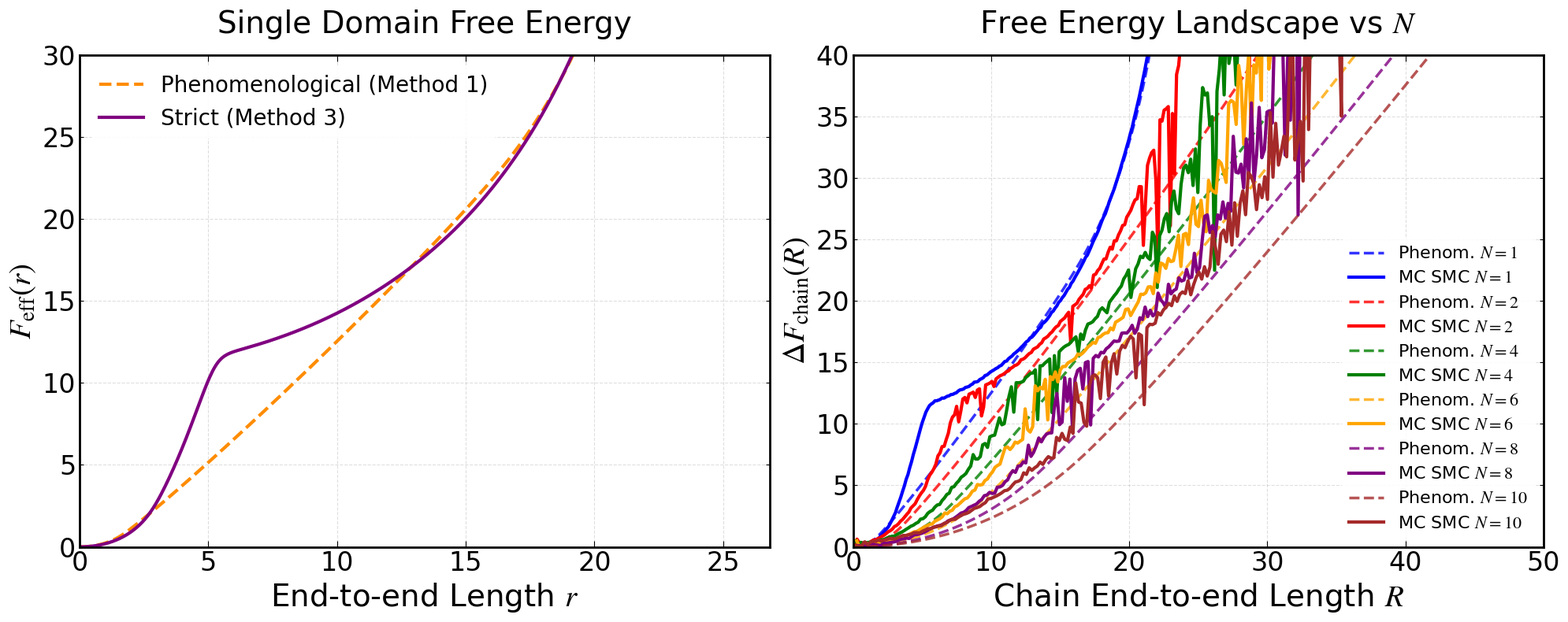

This figure's Python source: (Note: this script raises an exception after producing the figure.)
import numpy as np
import matplotlib.pyplot as plt
import matplotlib.font_manager as fm
import os
from scipy.optimize import minimize_scalar
from scipy.integrate import cumulative_trapezoid, simpson

# ================= 字体与绘图风格 =================
font_path = '/usr/share/fonts/truetype/msttcorefonts/Times_New_Roman.ttf'
font_family = 'Times New Roman'
math_fontset = 'stix'
math_rm = 'Times New Roman'
math_it = 'Times New Roman:italic'
math_bf = 'Times New Roman:bold'

title_fontsize = 28
label_fontsize = 28
tick_fontsize = 24
legend_fontsize = 20

axes_linewidth = 2
grid_alpha = 0.4
lines_linewidth = 3
figure_dpi = 100
savefig_dpi = 300
xtick_direction = 'in'
ytick_direction = 'in'
xtick_top = True
ytick_right = True

if os.path.exists(font_path):
    fm.fontManager.addfont(font_path)
    font_prop = fm.FontProperties(fname=font_path)
    plt.rcParams['font.family'] = font_prop.get_name()

plt.rcParams.update({
    'font.family': font_family,
    'mathtext.fontset': math_fontset,
    'mathtext.rm': math_rm,
    'mathtext.it': math_it,
    'mathtext.bf': math_bf,
    'axes.titlesize': title_fontsize,
    'axes.labelsize': label_fontsize,
    'xtick.labelsize': tick_fontsize,
    'ytick.labelsize': tick_fontsize,
    'legend.fontsize': legend_fontsize,
    'axes.linewidth': axes_linewidth,
    'grid.alpha': grid_alpha,
    'lines.linewidth': lines_linewidth,
    'figure.dpi': figure_dpi,
    'savefig.dpi': savefig_dpi,
    'xtick.direction': xtick_direction,
    'ytick.direction': ytick_direction,
    'xtick.top': xtick_top,
    'ytick.right': ytick_right,
})

# ================= 物理参数 =================
xi_f = 3.6
mu = 7.6
Delta_E = 11.7
k1 = 6.5
k2 = 1.50

# ================= 基础物理函数 =================
def phi(x):
    x = np.clip(x, 0, 0.999999)
    return x**2 * (3 - 2*x) / (4 * (1 - x))

def fc(x):
    x = np.clip(x, 0, 0.999999)
    return 0.25 * (1 - x)**(-2) - 0.25 + x

def Lc_of_n(n):
    return xi_f * (1 + (mu - 1) * n)

def F_WLC(r, n):
    Lc = Lc_of_n(n)
    x = r / Lc
    x_clipped = np.clip(x, 0, 0.9999)
    res = Lc * phi(x_clipped)
    return np.where(x >= 0.9999, 1e10, res)

def U_n(n):
    return Delta_E * n - Delta_E * np.cos(2 * np.pi * n)

def F_d(r, n):
    return F_WLC(r, n) + U_n(n)

# ================= 方法一：唯象力学积分 =================
def calc_phenomenological_single_domain():
    x_vals = np.linspace(0, 0.999, 2000)
    f_vals = fc(x_vals)
    n_vals = 0.5 * (1 + np.tanh(k1 * (f_vals - k2)))
    r_vals = x_vals * Lc_of_n(n_vals)
    F_eff = cumulative_trapezoid(f_vals, r_vals, initial=0)
    return r_vals, F_eff

def calc_phenomenological_chain(N, r_single, F_single):
    R_chain = N * r_single
    F_chain = N * F_single
    return R_chain, F_chain

# ================= 方法二：严格连续积分 =================
def calc_strict_single_domain_Feff(r_grid):
    """严格连续积分获得单域 F_eff(r)"""
    F_eff = np.zeros_like(r_grid)
    for i, r in enumerate(r_grid):
        if r >= xi_f * mu * 0.999:
            F_eff[i] = 1e10
            continue
        n_min = max(0.0, (r / xi_f - 1) / (mu - 1))
        res = minimize_scalar(lambda n: F_d(r, n), bounds=(n_min, 1.0),
                              method='bounded')
        F_min = res.fun
        if F_min > 1e9 or not np.isfinite(F_min):
            F_eff[i] = 1e10
            continue
        n_vals = np.linspace(n_min, 1.0, 1000)
        integrand = np.exp(-(F_d(r, n_vals) - F_min))
        integral = simpson(integrand, x=n_vals)
        F_eff[i] = F_min - np.log(max(integral, 1e-300))
    return F_eff - F_eff[0]

# ============================================================
# 方法三：序贯蒙特卡洛（SMC / 粒子滤波）
# ============================================================
def calc_mc_chain_Feff_smc(N, M_samples, r_grid, F_eff_r,
                           bins=200, seed=42,
                           n_windows=50,
                           r_max_sample=None,
                           ESS_threshold=0.5,
                           verbose=True):
    """
    用序贯蒙特卡洛（SMC）计算 N 个 domain 串联链的自由能景观。

    核心思想
    --------
    逐 domain 采样 + 自适应重采样。在每一步 i 之后检查 ESS；
    若 ESS < ESS_threshold * M，则按权重对粒子重采样，并重置权重
    为均匀。这样避免了"一次性乘积 N 个权重"造成的权重退化。

    粒子状态
    --------
    R_vecs : (M, 3) 端到端矢量累积
    log_w  : (M,)  自上次重采样以来的累积对数权重

    每次迭代
    --------
    1. 采样 r_i（伞形窗口内均匀）和 û_i（球面均匀）
    2. R_vecs += r_i * û_i
    3. log_w += log P_eff(r_i) - log Q(r_i)
    4. 若 i < N-1：计算 ESS；低于阈值则重采样，重置 log_w

    参数
    ----
    ESS_threshold : float in (0, 1)
        自适应重采样阈值。ESS < ESS_threshold * M 时触发重采样。
        推荐 0.3 ~ 0.7。越小重采样越少（方差略大），越大越频繁（偏差略大）。
    """
    rng = np.random.default_rng(seed)

    if r_max_sample is None:
        r_max_sample = 0.95 * mu * xi_f

    # ---------- 目标分布对数密度 ----------
    F_shift = np.min(F_eff_r)
    P_eff_unnorm = 4 * np.pi * r_grid**2 * np.exp(-(F_eff_r - F_shift))
    Z_P = np.trapezoid(P_eff_unnorm, r_grid)
    log_P_eff = np.log(np.maximum(P_eff_unnorm / Z_P, 1e-300))

    # ---------- 窗口划分与 Q 的对数密度 ----------
    window_edges = np.linspace(0.0, r_max_sample, n_windows + 1)
    window_widths = window_edges[1:] - window_edges[:-1]
    # Q(r) = (1/K) / w_k 在窗口 k 内
    log_Q_per_window = np.log(1.0 / n_windows / window_widths)

    # ---------- 粒子状态初始化 ----------
    R_vecs = np.zeros((M_samples, 3))
    log_w = np.zeros(M_samples)          # 初始权重均匀

    ESS_target = M_samples * ESS_threshold
    n_resamples = 0
    ESS_last = float(M_samples)           # 用于日志

    # ============ 逐 domain 迭代 ============
    for i in range(N):
        # 1. 采样 r_i（伞形窗口内均匀）
        window_idx = rng.integers(0, n_windows, size=M_samples)
        r_lo = window_edges[window_idx]
        r_hi = window_edges[window_idx + 1]
        r_i = r_lo + rng.random(M_samples) * (r_hi - r_lo)

        # 2. 采样方向 û_i（球面均匀）
        v = rng.standard_normal((M_samples, 3))
        v /= np.linalg.norm(v, axis=1, keepdims=True)

        # 3. 累积端到端矢量
        R_vecs += r_i[:, None] * v

        # 4. 累积对数权重
        log_P_i = np.interp(r_i, r_grid, log_P_eff,
                            left=log_P_eff[0], right=log_P_eff[-1])
        log_w += (log_P_i - log_Q_per_window[window_idx])

        # 5. 除最后一步外，检查 ESS 并在必要时重采样
        if i < N - 1:
            log_w_max = np.max(log_w)
            w = np.exp(log_w - log_w_max)
            w_sum = np.sum(w)
            w_norm = w / w_sum
            ESS = 1.0 / np.sum(w_norm ** 2)
            ESS_last = ESS

            if ESS < ESS_target:
                idx = rng.choice(M_samples, size=M_samples, p=w_norm)
                R_vecs = R_vecs[idx]
                log_w = np.zeros(M_samples)   # 重置权重为均匀
                n_resamples += 1

    # ---------- 最终权重 ----------
    log_w_max = np.max(log_w)
    w_chain = np.exp(log_w - log_w_max)

    # ---------- 端到端矢量模长 ----------
    R_mags = np.linalg.norm(R_vecs, axis=1)

    # ---------- 加权直方图 ----------
    hist_w, bin_edges = np.histogram(R_mags, bins=bins, weights=w_chain)
    counts, _ = np.histogram(R_mags, bins=bins)
    bin_centers = 0.5 * (bin_edges[:-1] + bin_edges[1:])
    shell_vol = (4.0 / 3.0) * np.pi * (bin_edges[1:]**3 - bin_edges[:-1]**3)

    # ---------- 过滤与反演 ----------
    valid = (counts >= 2) & (hist_w > 1e-300)
    R_valid = bin_centers[valid]
    F_chain = -np.log(hist_w[valid] / shell_vol[valid])

    if R_valid.size < 5:
        if verbose:
            print(f"  [warn] N={N}: 有效 bin 只有 {R_valid.size} 个，回退 counts>=1")
        valid_fb = counts >= 1
        R_valid = bin_centers[valid_fb]
        F_chain = -np.log(hist_w[valid_fb] / shell_vol[valid_fb])

    if verbose:
        print(f"  [SMC] N={N}: 重采样 {n_resamples} 次, "
              f"最终 ESS ≈ {ESS_last:.0f} / {M_samples}")

    return R_valid, F_chain

# ================= 兼容旧接口 =================
def calc_mc_chain_Feff(N, M_samples, r_grid, F_eff_r,
                       bins=200, seed=42, min_counts=20,
                       n_windows=50, r_max_sample=None, ESS_min=None):
    """向后兼容：内部调用 SMC 版本。ESS_min 参数不再使用。"""
    return calc_mc_chain_Feff_smc(
        N=N, M_samples=M_samples, r_grid=r_grid, F_eff_r=F_eff_r,
        bins=bins, seed=seed, n_windows=n_windows,
        r_max_sample=r_max_sample, ESS_threshold=0.5)

# ================= 辅助：基线对齐 =================
def align_to_min(F):
    if F is None or F.size == 0:
        print("  [warn] align_to_min 收到空数组")
        return F
    return F - np.min(F)

# ================= 主图：单域 + N 域链对比 =================
def plot_N_comparison(output_dir):
    N_list = [1, 2, 4, 6, 8, 10]
    M_samples = 200000
    colors = ['blue', 'red', 'green', 'orange', 'purple', 'brown']
    seed = 42
    n_windows = 50
    ESS_threshold = 0.5

    fig, (ax1, ax2) = plt.subplots(1, 2, figsize=(20, 8))

    # ---- 单域自由能 ----
    r_phe, F_phe = calc_phenomenological_single_domain()
    F_phe_aligned = align_to_min(F_phe)

    r_max_single = 0.98 * xi_f * mu
    r_grid = np.linspace(1e-4, r_max_single, 500)
    F_strict = calc_strict_single_domain_Feff(r_grid)
    F_strict_aligned = align_to_min(F_strict)

    ax1.plot(r_phe, F_phe_aligned, '--', color='darkorange',
             label='Phenomenological (Method 1)')
    ax1.plot(r_grid, F_strict_aligned, '-', color='purple',
             label='Strict (Method 3)')
    ax1.set_xlabel('End-to-end Length $r$', fontsize=label_fontsize)
    ax1.set_ylabel('$F_{\\text{eff}}(r)$', fontsize=label_fontsize)
    ax1.set_title('Single Domain Free Energy', fontsize=title_fontsize, pad=20)
    ax1.set_xlim(0, r_max_single)
    ax1.set_ylim(0, 30)
    ax1.grid(True, ls="--", alpha=grid_alpha)
    ax1.legend(fontsize=legend_fontsize, framealpha=0.9, edgecolor='none')

    # ---- 多域链自由能 ----
    for i, N in enumerate(N_list):
        R_phe_chain, F_phe_chain = calc_phenomenological_chain(N, r_phe, F_phe)
        F_phe_chain_aligned = align_to_min(F_phe_chain)

        R_mc_chain, F_mc_chain = calc_mc_chain_Feff_smc(
            N=N, M_samples=M_samples, r_grid=r_grid, F_eff_r=F_strict,
            bins=200, seed=seed, n_windows=n_windows,
            ESS_threshold=ESS_threshold, verbose=True)
        F_mc_chain_aligned = align_to_min(F_mc_chain)

        if F_mc_chain_aligned is None or F_mc_chain_aligned.size == 0:
            print(f"  [warn] N={N}: MC 结果为空，跳过绘制")
            continue

        ax2.plot(R_phe_chain, F_phe_chain_aligned, '--',
                 color=colors[i], label=f'Phenom. $N={N}$',
                 linewidth=2.5, alpha=0.8)
        ax2.plot(R_mc_chain, F_mc_chain_aligned, '-',
                 color=colors[i], label=f'MC SMC $N={N}$', linewidth=3)

    ax2.set_xlabel('Chain End-to-end Length $R$', fontsize=label_fontsize)
    ax2.set_ylabel('$\\Delta F_{\\text{chain}}(R)$', fontsize=label_fontsize)
    ax2.set_title('Free Energy Landscape vs $N$', fontsize=title_fontsize, pad=20)
    ax2.set_xlim(0, 50)
    ax2.set_ylim(0, 40)
    ax2.grid(True, ls="--", alpha=grid_alpha)
    ax2.legend(fontsize=16, framealpha=0.9, edgecolor='none')

    for ax in [ax1, ax2]:
        ax.tick_params(axis='x', which='major', length=6,
                       direction=xtick_direction, top=xtick_top)
        ax.tick_params(axis='y', which='major',
                       direction=ytick_direction, right=ytick_right)
        for spine in ax.spines.values():
            spine.set_linewidth(axes_linewidth)

    plt.tight_layout()
    os.makedirs(output_dir, exist_ok=True)
    save_path = os.path.join(output_dir, 'F_chain_N_comparison.png')
    fig.savefig(save_path, dpi=savefig_dpi, bbox_inches='tight',
                facecolor='white')
    print(f"图表已保存至: {save_path}")

# ================= 验证：N=1 应还原 F_eff(r) =================
def verify_N1(output_dir):
    r_max_single = 0.98 * xi_f * mu
    r_grid = np.linspace(1e-4, r_max_single, 500)
    F_strict = calc_strict_single_domain_Feff(r_grid)

    R_mc, F_mc = calc_mc_chain_Feff_smc(
        N=1, M_samples=500000, r_grid=r_grid, F_eff_r=F_strict,
        bins=250, seed=123, n_windows=30, ESS_threshold=0.5,
        verbose=True)

    if R_mc.size == 0:
        print("  [warn] verify_N1: MC 结果为空，跳过绘图")
        return

    F_strict_align = F_strict - np.min(F_strict)
    F_mc_align = F_mc - np.min(F_mc)

    F_strict_interp = np.interp(R_mc, r_grid, F_strict_align)
    offset = np.min(F_strict_interp) - np.min(F_mc_align)

    fig, ax = plt.subplots(figsize=(10, 8))
    ax.plot(r_grid, F_strict_align, '-', color='purple', lw=3,
            label='Strict $F_{\\rm eff}(r)$')
    ax.plot(R_mc, F_mc_align + offset, '--', color='blue', lw=3,
            label='MC SMC $N=1$')
    ax.set_xlabel('End-to-end Length $r$', fontsize=label_fontsize)
    ax.set_ylabel('$F_{\\rm eff}(r)$', fontsize=label_fontsize)
    ax.set_title('Verification: $N=1$ vs $F_{\\rm eff}$',
                 fontsize=title_fontsize, pad=20)
    ax.set_xlim(0, r_max_single)
    ax.set_ylim(0, 30)
    ax.grid(True, ls='--', alpha=grid_alpha)
    ax.legend(fontsize=legend_fontsize)

    save_path = os.path.join(output_dir, 'verify_N1.png')
    fig.savefig(save_path, dpi=savefig_dpi, bbox_inches='tight',
                facecolor='white')
    print(f"验证图已保存至: {save_path}")

# ================= 主程序 =================
if __name__ == "__main__":
    output_dir = '/home/tyt/project/protein_gel/GB1_results/Single_chain/results'
    plot_N_comparison(output_dir)
    verify_N1(output_dir)
